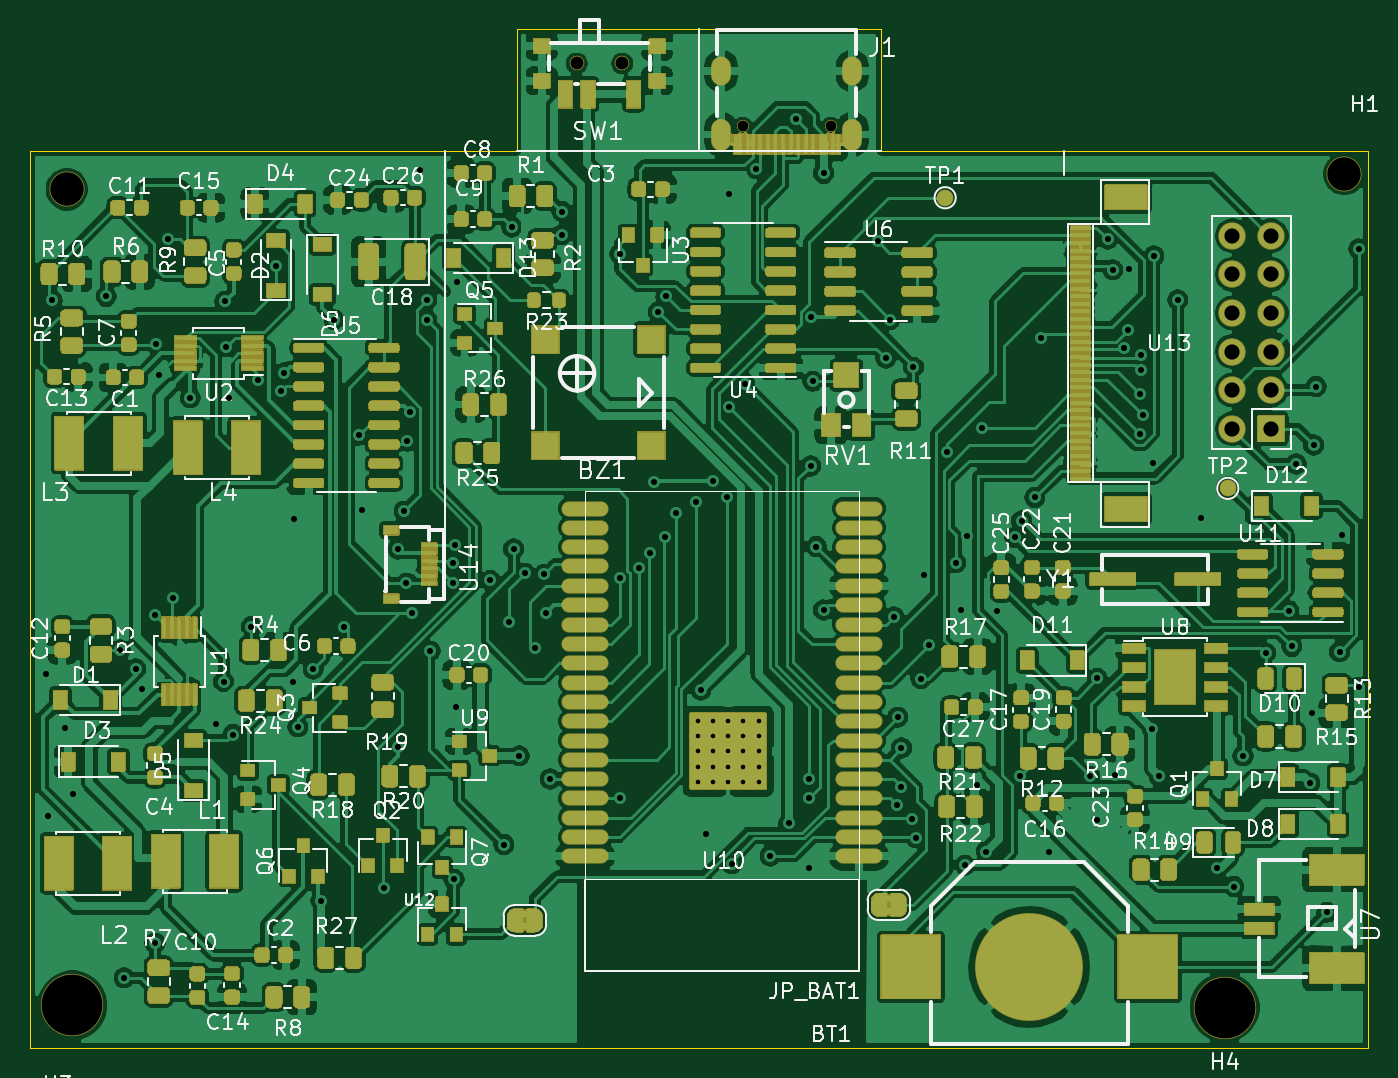
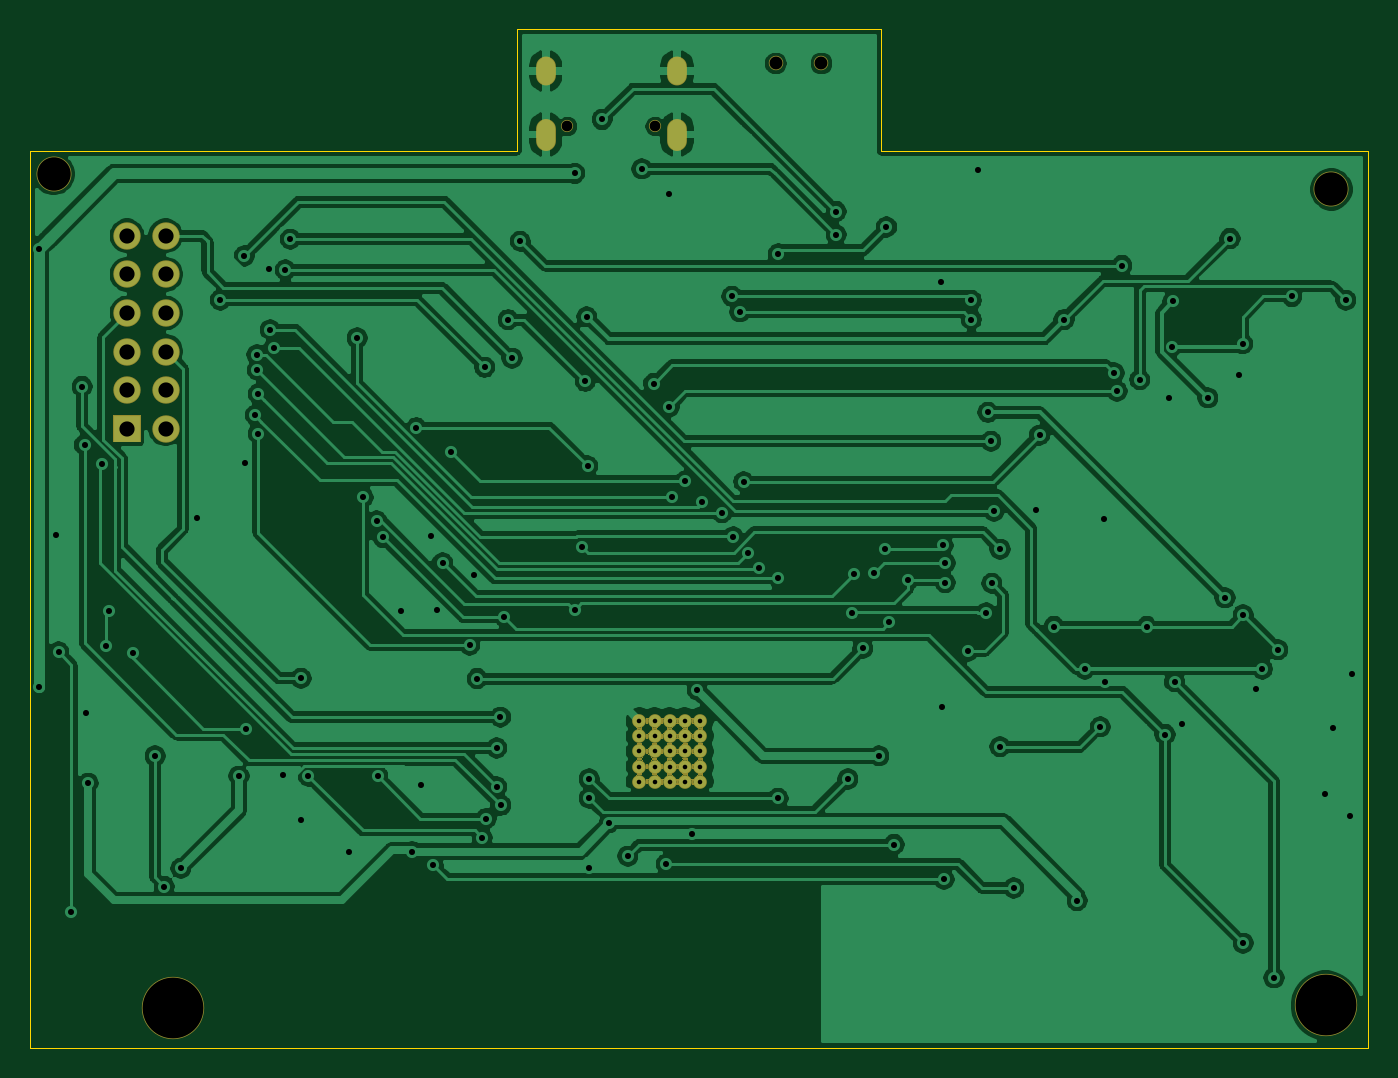
Circuit board: 11 layer files. Board 88.0 x 67.0 mm.
- bottom_copper: epaper-breakout-B_Cu.gbr (194147 bytes)
- bottom_mask: epaper-breakout-B_Mask.gbr (46082 bytes)
- paste: epaper-breakout-B_Paste.gbr (519 bytes)
- bottom_silk: epaper-breakout-B_SilkS.gbr (520 bytes)
- outline: epaper-breakout-Edge_Cuts.gbr (962 bytes)
- top_copper: epaper-breakout-F_Cu.gbr (602927 bytes)
- top_mask: epaper-breakout-F_Mask.gbr (159113 bytes)
- paste: epaper-breakout-F_Paste.gbr (63393 bytes)
- top_silk: epaper-breakout-F_SilkS.gbr (99860 bytes)
- drill: epaper-breakout-NPTH.drl (443 bytes)
- drill: epaper-breakout-PTH.drl (3522 bytes)

=== bottom_copper: epaper-breakout-B_Cu.gbr (194147 bytes, source omitted) ===
=== bottom_mask: epaper-breakout-B_Mask.gbr (46082 bytes, source omitted) ===
=== paste: epaper-breakout-B_Paste.gbr ===
G04 #@! TF.GenerationSoftware,KiCad,Pcbnew,(5.1.10)-1*
G04 #@! TF.CreationDate,2022-04-17T17:45:27+08:00*
G04 #@! TF.ProjectId,epaper-breakout,65706170-6572-42d6-9272-65616b6f7574,rev?*
G04 #@! TF.SameCoordinates,Original*
G04 #@! TF.FileFunction,Paste,Bot*
G04 #@! TF.FilePolarity,Positive*
%FSLAX46Y46*%
G04 Gerber Fmt 4.6, Leading zero omitted, Abs format (unit mm)*
G04 Created by KiCad (PCBNEW (5.1.10)-1) date 2022-04-17 17:45:27*
%MOMM*%
%LPD*%
G01*
G04 APERTURE LIST*
G04 APERTURE END LIST*
M02*

=== bottom_silk: epaper-breakout-B_SilkS.gbr ===
G04 #@! TF.GenerationSoftware,KiCad,Pcbnew,(5.1.10)-1*
G04 #@! TF.CreationDate,2022-04-17T17:45:27+08:00*
G04 #@! TF.ProjectId,epaper-breakout,65706170-6572-42d6-9272-65616b6f7574,rev?*
G04 #@! TF.SameCoordinates,Original*
G04 #@! TF.FileFunction,Legend,Bot*
G04 #@! TF.FilePolarity,Positive*
%FSLAX46Y46*%
G04 Gerber Fmt 4.6, Leading zero omitted, Abs format (unit mm)*
G04 Created by KiCad (PCBNEW (5.1.10)-1) date 2022-04-17 17:45:27*
%MOMM*%
%LPD*%
G01*
G04 APERTURE LIST*
G04 APERTURE END LIST*
M02*

=== outline: epaper-breakout-Edge_Cuts.gbr ===
G04 #@! TF.GenerationSoftware,KiCad,Pcbnew,(5.1.10)-1*
G04 #@! TF.CreationDate,2022-04-17T17:45:28+08:00*
G04 #@! TF.ProjectId,epaper-breakout,65706170-6572-42d6-9272-65616b6f7574,rev?*
G04 #@! TF.SameCoordinates,Original*
G04 #@! TF.FileFunction,Profile,NP*
%FSLAX46Y46*%
G04 Gerber Fmt 4.6, Leading zero omitted, Abs format (unit mm)*
G04 Created by KiCad (PCBNEW (5.1.10)-1) date 2022-04-17 17:45:28*
%MOMM*%
%LPD*%
G01*
G04 APERTURE LIST*
G04 #@! TA.AperFunction,Profile*
%ADD10C,0.050000*%
G04 #@! TD*
G04 APERTURE END LIST*
D10*
X55000000Y-31000000D02*
X23000000Y-31000000D01*
X111000000Y-31000000D02*
X79000000Y-31000000D01*
X55000000Y-23000000D02*
X55000000Y-31000000D01*
X79000000Y-23000000D02*
X55000000Y-23000000D01*
X79000000Y-31000000D02*
X79000000Y-23000000D01*
X111000000Y-90000000D02*
X23000000Y-90000000D01*
X111000000Y-31000000D02*
X111000000Y-90000000D01*
X23000000Y-90000000D02*
X23000000Y-31000000D01*
M02*

=== top_copper: epaper-breakout-F_Cu.gbr (602927 bytes, source omitted) ===
=== top_mask: epaper-breakout-F_Mask.gbr (159113 bytes, source omitted) ===
=== paste: epaper-breakout-F_Paste.gbr (63393 bytes, source omitted) ===
=== top_silk: epaper-breakout-F_SilkS.gbr (99860 bytes, source omitted) ===
=== drill: epaper-breakout-NPTH.drl ===
M48
; DRILL file {KiCad (5.1.10)-1} date 04/17/22 22:45:42
; FORMAT={-:-/ absolute / metric / decimal}
; #@! TF.CreationDate,2022-04-17T22:45:42+08:00
; #@! TF.GenerationSoftware,Kicad,Pcbnew,(5.1.10)-1
; #@! TF.FileFunction,NonPlated,1,2,NPTH
FMAT,2
METRIC
T1C0.700
T2C0.850
T3C2.200
T4C4.000
%
G90
G05
T1
X69.885Y-29.385
X75.665Y-29.385
T2
X58.95Y-25.24
X61.95Y-25.24
T3
X25.4Y-33.528
X109.474Y-32.512
T4
X25.77Y-87.22
X101.6Y-87.376
T0
M30

=== drill: epaper-breakout-PTH.drl ===
M48
; DRILL file {KiCad (5.1.10)-1} date 04/17/22 22:45:42
; FORMAT={-:-/ absolute / metric / decimal}
; #@! TF.CreationDate,2022-04-17T22:45:42+08:00
; #@! TF.GenerationSoftware,Kicad,Pcbnew,(5.1.10)-1
; #@! TF.FileFunction,Plated,1,2,PTH
FMAT,2
METRIC
T1C0.300
T2C0.400
T3C0.700
T4C1.000
%
G90
G05
T1
X66.925Y-68.505
X66.925Y-69.505
X66.925Y-70.505
X66.925Y-71.505
X66.925Y-72.505
X67.925Y-68.505
X67.925Y-69.505
X67.925Y-70.505
X67.925Y-71.505
X67.925Y-72.505
X68.925Y-68.505
X68.925Y-69.505
X68.925Y-70.505
X68.925Y-71.505
X68.925Y-72.505
X69.925Y-68.505
X69.925Y-69.505
X69.925Y-70.505
X69.925Y-71.505
X69.925Y-72.505
X70.925Y-68.505
X70.925Y-69.505
X70.925Y-70.505
X70.925Y-71.505
X70.925Y-72.505
T2
X24.03Y-65.41
X24.175Y-74.74
X24.447Y-40.824
X25.3Y-68.966
X25.825Y-73.29
X28.003Y-40.57
X28.919Y-63.816
X29.173Y-85.406
X29.935Y-65.086
X30.38Y-66.426
X31.205Y-61.53
X31.205Y-83.12
X31.242Y-43.688
X31.496Y-45.72
X32.067Y-36.76
X32.4Y-60.4
X33.528Y-47.244
X35.206Y-68.712
X35.714Y-65.918
X35.814Y-40.894
X35.877Y-43.872
X36.068Y-47.244
X36.345Y-69.4
X37.555Y-62.292
X38.013Y-46.044
X39.179Y-38.538
X39.5Y-46.8
X39.7Y-45.6
X40.286Y-65.918
X40.35Y-55.2
X40.603Y-68.896
X41.619Y-65.086
X42.127Y-80.326
X42.989Y-42.094
X43.651Y-62.292
X44.6Y-49.7
X44.85Y-54.6
X46.3Y-79.5
X47.2Y-57.2
X47.2Y-70.2
X47.6Y-54.7
X47.75Y-59.45
X47.8Y-50.1
X48.0Y-48.2
X48.1Y-61.4
X48.65Y-32.275
X49.085Y-40.824
X49.085Y-42.094
X49.3Y-63.9
X50.8Y-58.1
X50.8Y-59.4
X50.879Y-78.924
X50.95Y-56.95
X51.0Y-67.6
X51.1Y-39.6
X53.254Y-59.261
X54.165Y-76.638
X54.475Y-62.025
X54.673Y-35.998
X54.8Y-57.175
X55.177Y-70.8
X55.525Y-58.775
X56.225Y-63.725
X56.835Y-58.85
X56.962Y-61.401
X57.213Y-72.32
X57.975Y-34.982
X57.975Y-36.506
X61.785Y-37.776
X61.785Y-59.112
X61.8Y-73.605
X63.065Y-58.42
X63.785Y-57.468
X64.071Y-52.762
X64.325Y-41.586
X64.745Y-56.4
X64.833Y-40.57
X65.491Y-54.8
X66.805Y-54.12
X67.119Y-66.478
X67.45Y-75.95
X67.935Y-52.74
X68.815Y-53.76
X68.983Y-47.85
X69.0Y-33.85
X69.151Y-77.908
X70.0Y-46.3
X70.775Y-32.175
X71.691Y-77.4
X72.914Y-75.212
X73.375Y-28.925
X74.231Y-72.32
X74.231Y-73.59
X74.25Y-78.2
X74.345Y-51.73
X74.4Y-41.9
X74.485Y-46.158
X74.726Y-57.026
X75.2Y-32.475
X75.2Y-61.2
X78.765Y-36.94
X79.311Y-44.634
X79.565Y-42.094
X79.819Y-61.652
X80.048Y-74.061
X80.073Y-68.256
X80.327Y-70.288
X80.327Y-72.828
X81.026Y-74.93
X81.115Y-45.24
X81.28Y-76.2
X81.597Y-65.716
X81.788Y-58.928
X82.105Y-63.51
X83.322Y-50.817
X83.883Y-58.096
X84.25Y-61.225
X84.5Y-78.0
X84.65Y-56.35
X85.275Y-72.7
X85.6Y-49.2
X85.9Y-77.1
X86.6Y-61.3
X87.789Y-56.429
X88.138Y-72.136
X88.225Y-55.35
X89.1Y-53.8
X89.5Y-43.3
X90.05Y-77.1
X92.71Y-72.136
X93.2Y-65.7
X93.2Y-75.0
X93.9Y-36.8
X94.225Y-38.825
X94.4Y-72.05
X94.979Y-43.935
X95.221Y-42.76
X95.3Y-38.775
X96.0Y-47.0
X96.0Y-49.6
X96.067Y-45.433
X96.1Y-44.4
X96.2Y-48.4
X96.837Y-69.018
X96.85Y-51.5
X96.926Y-37.909
X97.282Y-72.136
X98.5Y-40.8
X100.025Y-55.15
X101.1Y-78.2
X102.2Y-79.4
X102.8Y-70.8
X104.281Y-64.016
X105.8Y-61.241
X106.0Y-63.6
X106.3Y-51.6
X107.2Y-72.6
X107.35Y-68.0
X107.442Y-50.342
X107.6Y-46.5
X108.3Y-81.1
X109.15Y-63.95
X109.325Y-56.275
X110.415Y-66.3
X110.415Y-37.451
T4
X102.108Y-36.576
X102.108Y-39.116
X102.108Y-41.656
X102.108Y-44.196
X102.108Y-46.736
X102.108Y-49.276
X104.648Y-36.576
X104.648Y-39.116
X104.648Y-41.656
X104.648Y-44.196
X104.648Y-46.736
X104.648Y-49.276
T3
G00X68.455Y-26.085
M15
G01X68.455Y-25.385
M16
G05
G00X68.455Y-30.415
M15
G01X68.455Y-29.415
M16
G05
G00X77.095Y-26.085
M15
G01X77.095Y-25.385
M16
G05
G00X77.095Y-30.415
M15
G01X77.095Y-29.415
M16
G05
T0
M30
